Run: headless pygame with SDL's dummy video driver; simulated clock (each Clock.tick advances the game by its frame time, no real sleeping); random seed 0; keys injected as events and as key.get_pressed() state; no mouse input.
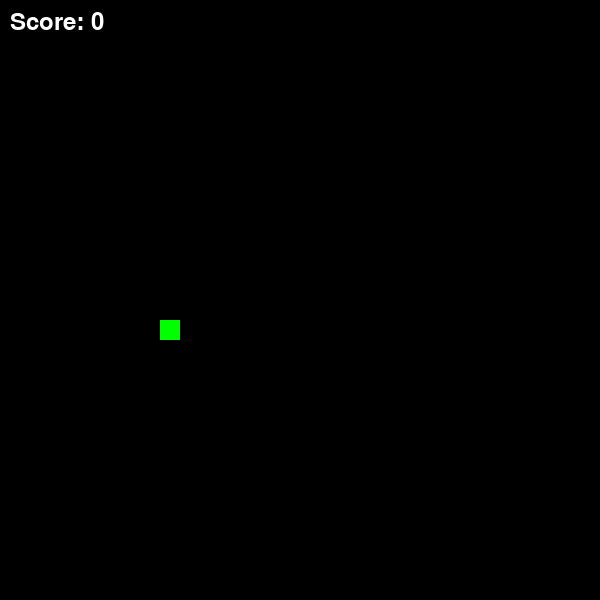
Frame 1 of 4 · flips 1–60 · no input
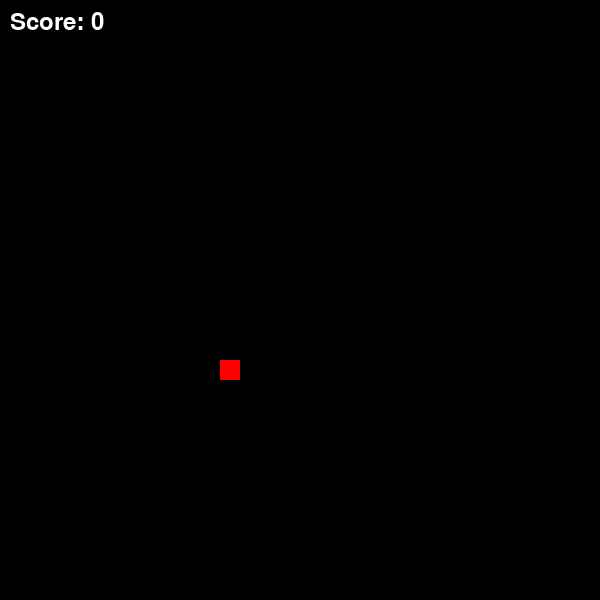
Frame 2 of 4 · flips 61–180 · tapped SPACE, RETURN · held RIGHT (→), D
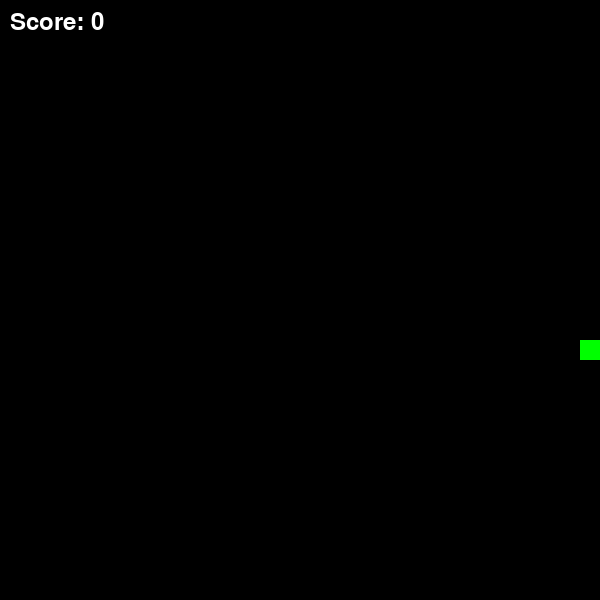
Frame 3 of 4 · flips 181–300 · held DOWN (↓), S
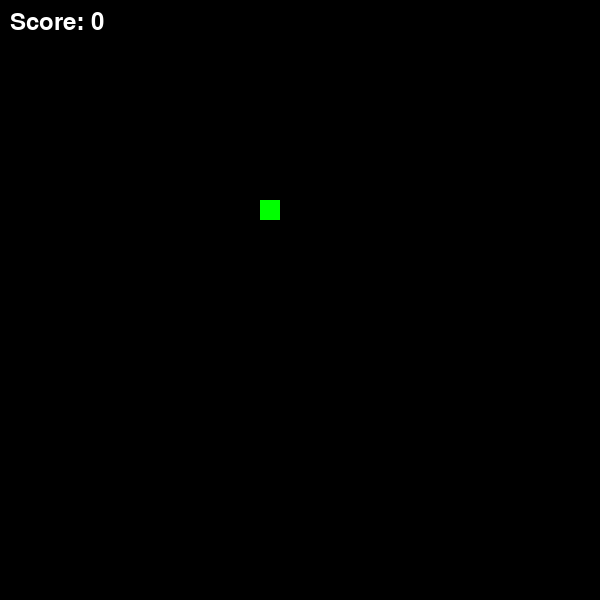
Frame 4 of 4 · flips 301–420 · held LEFT (←), A, UP (↑), W

The pygame program that drew these frames:

import pygame
import random

pygame.init()

WIDTH, HEIGHT = 600, 600
screen = pygame.display.set_mode((WIDTH, HEIGHT))
clock = pygame.time.Clock()

snake = [(100,100)]
direction = (20,0)

# еда
def new_food():
    return {
        "pos": (random.randrange(0, WIDTH, 20),
                random.randrange(0, HEIGHT, 20)),
        "value": random.choice([1,3]),
        "color": random.choice([(255,0,0),(0,255,0)]),
        "time": pygame.time.get_ticks()
    }

food = new_food()
score = 0

running = True
while running:
    screen.fill((0,0,0))

    for event in pygame.event.get():
        if event.type == pygame.QUIT:
            running = False

    keys = pygame.key.get_pressed()
    if keys[pygame.K_UP]:
        direction = (0,-20)
    if keys[pygame.K_DOWN]:
        direction = (0,20)
    if keys[pygame.K_LEFT]:
        direction = (-20,0)
    if keys[pygame.K_RIGHT]:
        direction = (20,0)

    head = (snake[0][0]+direction[0], snake[0][1]+direction[1])
    snake.insert(0, head)

    # съели еду
    if head == food["pos"]:
        score += food["value"]
        food = new_food()
    else:
        snake.pop()

    # исчезновение еды
    if pygame.time.get_ticks() - food["time"] > 5000:
        food = new_food()

    # отрисовка
    for s in snake:
        pygame.draw.rect(screen, (0,255,0), (*s,20,20))

    pygame.draw.rect(screen, food["color"], (*food["pos"],20,20))

    font = pygame.font.SysFont(None, 36)
    screen.blit(font.render(f"Score: {score}", True, (255,255,255)), (10,10))

    pygame.display.update()
    clock.tick(10)

pygame.quit()
